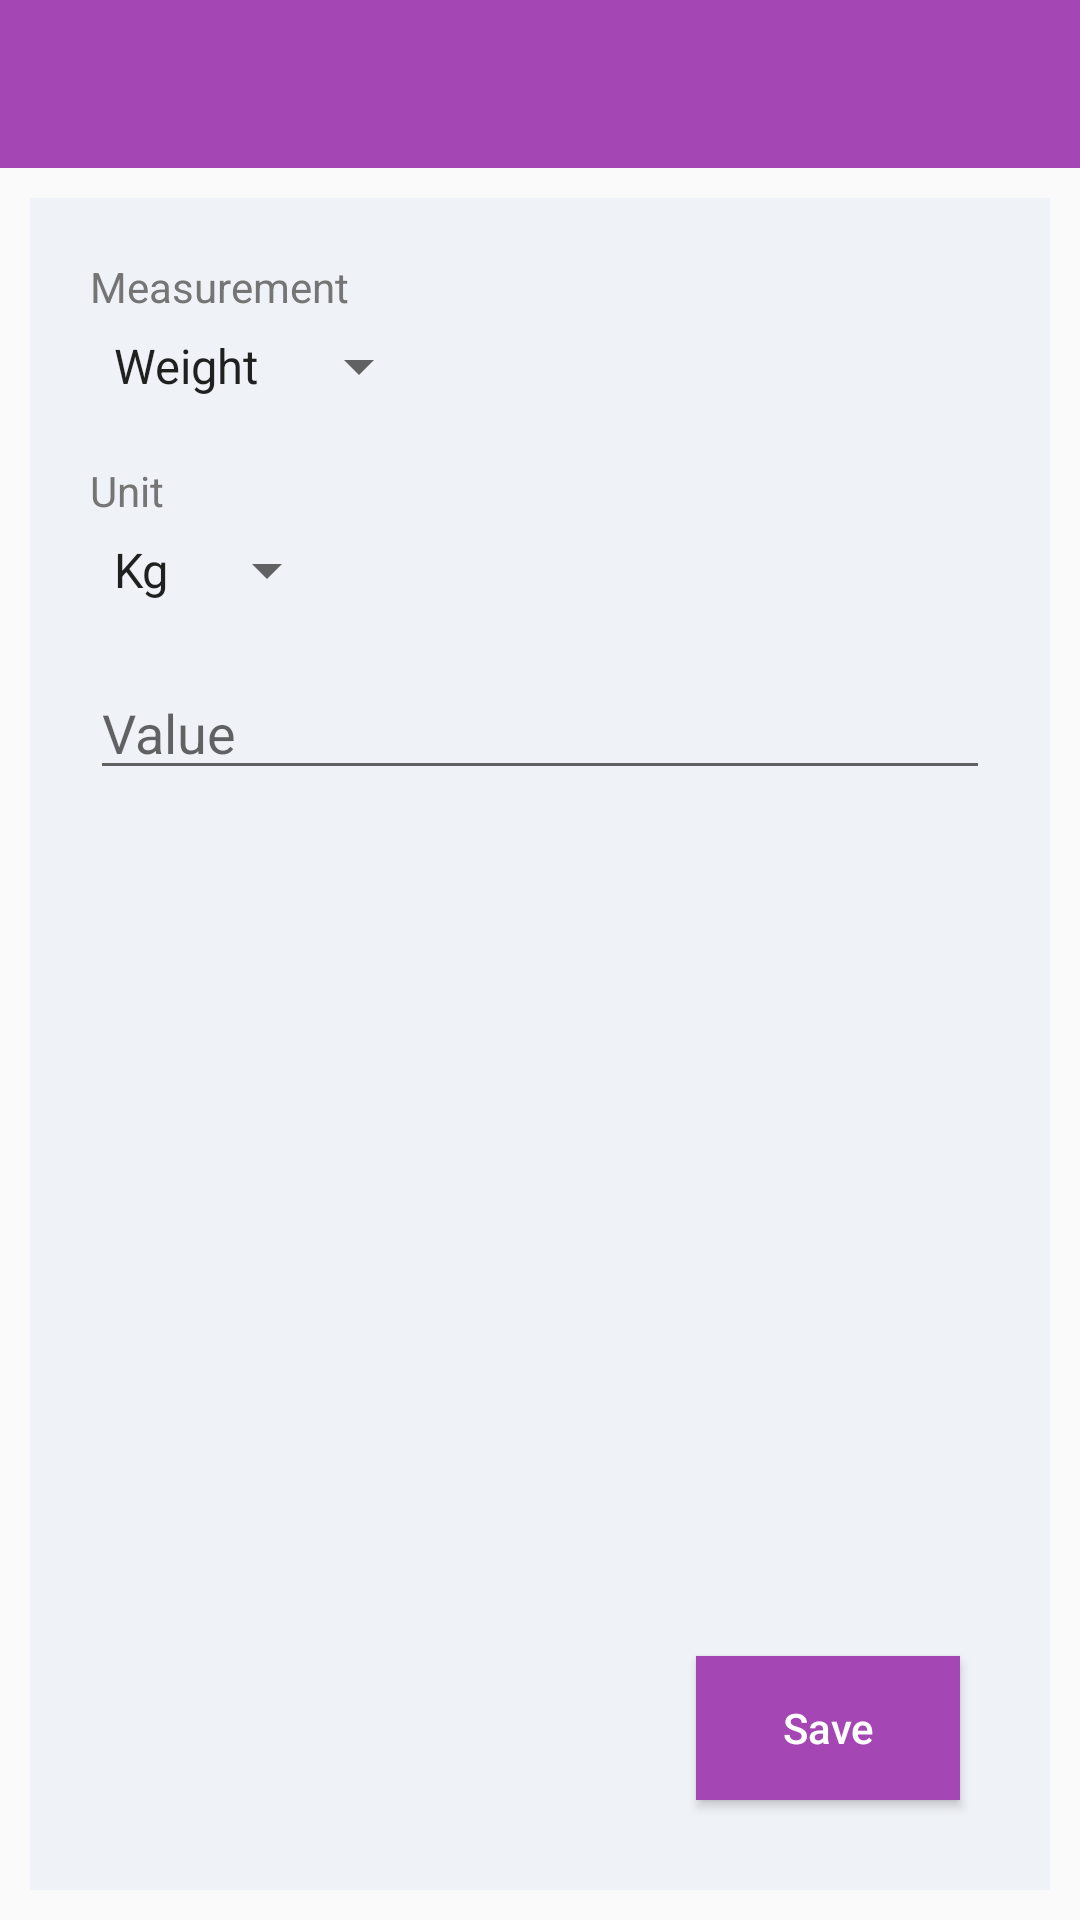

The Android layout XML behind this screen, and the referenced resources:
<!-- AndroidManifest.xml: application theme AppTheme -->
<!-- res/layout/activity_add_measurement.xml -->
<?xml version="1.0" encoding="utf-8"?>
<LinearLayout xmlns:android="http://schemas.android.com/apk/res/android"
    xmlns:tools="http://schemas.android.com/tools"
    android:layout_width="match_parent"
    android:layout_height="match_parent"
    android:orientation="vertical"
    tools:context="com.pill.reminder.activity.AddMeasurementActivity">

    <include layout="@layout/toolbar"/>

    <RelativeLayout
        style="@style/GreyBlockStyle"
        android:layout_width="match_parent"
        android:layout_height="match_parent"
        android:padding="10dp"
        android:layout_margin="10dp">

        <LinearLayout
            android:layout_width="match_parent"
            android:layout_height="wrap_content"
            android:orientation="vertical"
            android:padding="10dp">

            <include
                layout="@layout/measurement_spinner"
                android:layout_width="match_parent"
                android:layout_height="wrap_content" />

            <TextView
                style="@style/LableTextStyle"
                android:layout_width="wrap_content"
                android:layout_height="wrap_content"
                android:layout_marginTop="20dp"
                android:text="Unit" />

            <Spinner
                android:id="@+id/spn_measurement"
                android:layout_width="wrap_content"
                android:layout_height="wrap_content"
                android:layout_marginTop="5dp"
                android:entries="@array/unit" />

            <android.support.design.widget.TextInputEditText
                android:id="@+id/edt_value"
                android:layout_width="match_parent"
                android:layout_height="wrap_content"
                android:layout_marginTop="20dp"
                android:hint="Value"
                android:inputType="number" />

        </LinearLayout>

        <Button
            android:layout_width="wrap_content"
            android:layout_height="wrap_content"
            android:layout_alignParentBottom="true"
            android:layout_alignParentRight="true"
            style="@style/pink_button_style" />
    </RelativeLayout>
</LinearLayout>
<!-- res/layout/toolbar.xml (included above) -->
<?xml version="1.0" encoding="utf-8"?>
<android.support.v7.widget.Toolbar xmlns:android="http://schemas.android.com/apk/res/android"
    xmlns:app="http://schemas.android.com/apk/res-auto"
    android:id="@+id/toolbar"
    android:layout_width="match_parent"
    android:layout_height="?attr/actionBarSize"
    android:background="?attr/colorPrimary"
    app:popupTheme="@style/AppTheme.PopupOverlay"
    app:titleTextColor="@android:color/white"
    app:navigationIcon="@drawable/ic_arrow_left"/>
<!-- res/layout/measurement_spinner.xml (included above) -->
<?xml version="1.0" encoding="utf-8"?>
<LinearLayout xmlns:android="http://schemas.android.com/apk/res/android"
    android:layout_width="match_parent"
    android:layout_height="wrap_content"
    android:orientation="vertical">

    <TextView
        style="@style/LableTextStyle"
        android:layout_width="wrap_content"
        android:layout_height="wrap_content"
        android:text="Measurement" />

    <Spinner
        android:id="@+id/spn_measurement"
        android:layout_width="wrap_content"
        android:layout_height="wrap_content"
        android:layout_marginTop="5dp"
        android:entries="@array/measurement" />
</LinearLayout>
<!-- resources referenced by this layout -->
<resources>
  <string-array name="measurement">
          <item>Weight</item>
          <item>Height</item>
      </string-array>
  <string-array name="unit">
          <item>Kg</item>
          <item>lb</item>
      </string-array>
  <style name="AppTheme.PopupOverlay" parent="ThemeOverlay.AppCompat.Light" />
  <style name="GreyBlockStyle">
          <item name="android:background">@color/grey_input_block</item>
          <item name="android:orientation">vertical</item>
          <item name="android:padding">5dp</item>
      </style>
  <style name="LableTextStyle">
          <item name="android:textColor">@color/textColorSecondary</item>
          <item name="android:textSize">14sp</item>
      </style>
  <style name="pink_button_style">
          <item name="android:text">Save</item>
          <item name="android:textAllCaps">false</item>
          <item name="android:textColor">@android:color/white</item>
          <item name="android:background">@color/colorPrimary</item>
          <item name="android:paddingLeft">10dp</item>
          <item name="android:paddingRight">10dp</item>
          <item name="android:layout_marginBottom">20dp</item>
          <item name="android:layout_marginRight">20dp</item>
  
      </style>
  <style name="AppTheme" parent="Theme.AppCompat.Light.NoActionBar">
          
          <item name="colorPrimary">@color/colorPrimary</item>
          <item name="colorPrimaryDark">@color/colorPrimaryDark</item>
          <item name="colorAccent">@color/colorPrimary</item>
      </style>
  <color name="grey_input_block">#EFF2F7</color>
  <color name="textColorSecondary">#757575</color>
  <color name="colorPrimary">#A447B4</color>
  <color name="colorPrimaryDark">#8190A5</color>
</resources>
